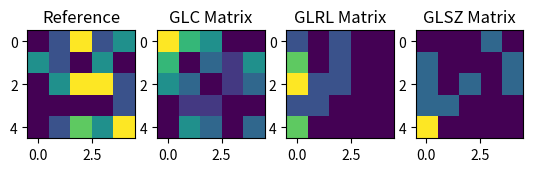

The matplotlib source for this figure:
# coding=utf-8

###
# matrix_visualizer.py -
# This file contains code to generate and visualize sample matrix and features being used in PET scans features
# extraction to help the understanding of the glcm, glrlm, glszm being used in the extraction pipe
#
# Patient.py also implements handy function to pre process a pile of dicom image e.g. conversion to SUV
#
# [redacted]
#
# Created on : 30/03/2018
###

import numpy as np
import matplotlib.pyplot as plt

# Reference matrix used to compute the other matrix features
I = np.array([[1, 2, 5, 2, 3],
              [3, 2, 1, 3, 1],
              [1, 3, 5, 5, 2],
              [1, 1, 1, 1, 2],
              [1, 2, 4, 3, 5]
])

# GLC, GLRL and GLSZ matrix are hand written (examples from pyradiomics'doc)
glcm = np.array([[6, 4, 3, 0, 0],
                 [4, 0, 2, 1, 3],
                 [3, 2, 0, 1, 2],
                 [0, 1, 1, 0, 0],
                 [0, 3, 2, 0, 2]

])


glrlm = np.array([[1, 0, 1, 0, 0],
                  [3, 0, 1, 0, 0],
                  [4, 1, 1, 0, 0],
                  [1, 1, 0, 0, 0],
                  [3, 0, 0, 0, 0]

])

glszm = np.array([[0, 0, 0, 1, 0],
                  [1, 0, 0, 0, 1],
                  [1, 0, 1, 0, 1],
                  [1, 1, 0, 0, 0],
                  [3, 0, 0, 0, 0]

])

#
# Sample feature calculation : SAGLE from GSLZ matrix
#
(nRow,nCol) = glszm.shape
Nz = nRow * nCol
sagle_num = 0
for rowIndex in range(nRow):
    for colIndex in range(nCol):
        sagle_num = sagle_num + glszm[rowIndex, colIndex]/((1+rowIndex)**2 * (1+colIndex)**2)
print('SAGLE value :  %0.03F' % sagle_num)


#
# Display reference and other matrix of interests
#
plt.figure(1)
plt.subplot(141)
plt.imshow(I)
plt.title('Reference')
plt.subplot(142)
plt.imshow(glcm)
plt.title('GLC Matrix')
plt.subplot(143)
plt.imshow(glrlm)
plt.title('GLRL Matrix')
plt.subplot(144)
plt.imshow(glszm)
plt.title('GLSZ Matrix')
plt.show()
